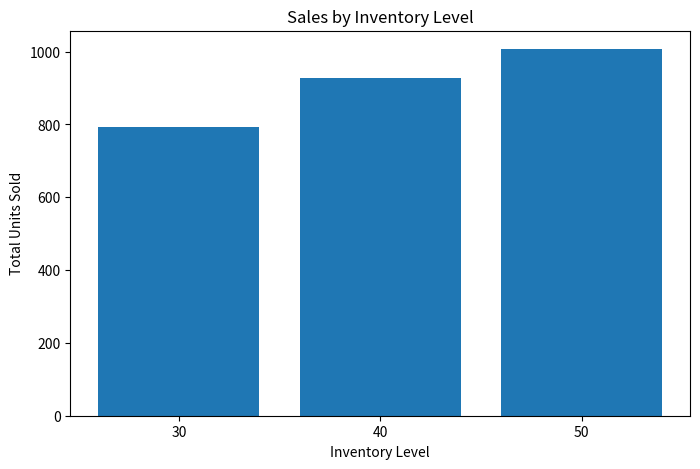
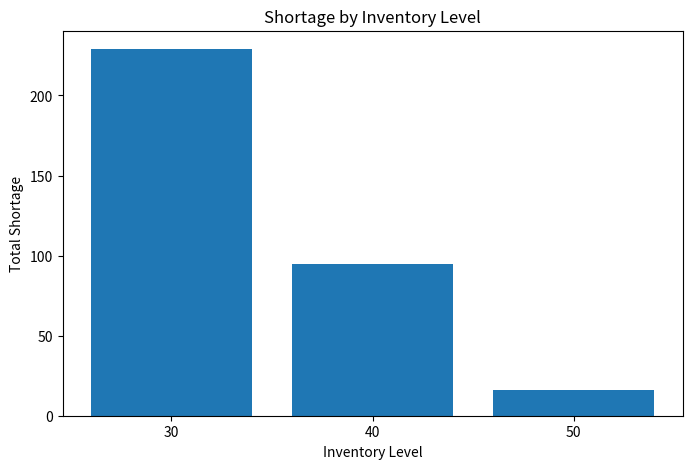

Source code (Python) for these figures, in order:
from scipy.optimize import linprog

# 1. Decision variables
print("1. Decision Variables:")
print("x = Units of Product A")
print("y = Units of Product B")

# 2. Objective
print("\n2. Objective: Maximize Total Profit")

# 3. Objective function
c = [-40, -30]

# 4. Machine-hour constraint: 2x + y <= 100

# 5. Labour-hour constraint: x + 2y <= 80
A = [[2, 1], [1, 2]]
b = [100, 80]

# 6. Non-negative constraints
bounds = [(0, None), (0, None)]

# 7. Solve linear programming problem
result = linprog(c, A_ub=A, b_ub=b, bounds=bounds, method="highs")

# 8. Optimal units
x = result.x[0]
y = result.x[1]
print("\n8. Optimal Units:")
print("Product A:", x)
print("Product B:", y)

# 9. Maximum profit
profit = 40 * x + 30 * y
print("\n9. Maximum Profit:", profit)

# 10. Check resource constraints
machine_used = 2 * x + y
labour_used = x + 2 * y
print("\n10. Resource Usage:")
print("Machine Hours Used:", machine_used)
print("Machine Hours Available:", 100)
print("Labour Hours Used:", labour_used)
print("Labour Hours Available:", 80)

# 11. Optimal solution
solution = {
    "Product A Units": x,
    "Product B Units": y,
    "Maximum Profit": profit,
    "Machine Hours Used": machine_used,
    "Labour Hours Used": labour_used
}
print("\n11. Optimal Solution:")
print(solution)

# 12. Business interpretation
print("\n12. Business Interpretation:")
print("The company should produce the optimal quantities of Product A and Product B to maximize profit.")

# 13. Conclusion
print("\n13. Conclusion:")
print(f"The maximum profit is {profit:.2f} with {x:.2f} units of Product A and {y:.2f} units of Product B.")

import numpy as np
import pandas as pd
import matplotlib.pyplot as plt

np.random.seed(42)

# 14. Generate random demand for 30 days
demand = np.random.randint(10, 61, 30)

# 15. Display demand
print("15. Daily Demand:")
print(demand)

# 16. Inventory levels
inventory_levels = [30, 40, 50]

# 17-21. Simulate inventory
results = []

for inventory in inventory_levels:
    total_sold = 0
    total_shortage = 0

    for day, demand_value in enumerate(demand, 1):
        units_sold = min(demand_value, inventory)
        units_left = max(inventory - demand_value, 0)
        shortage = max(demand_value - inventory, 0)

        total_sold += units_sold
        total_shortage += shortage

        results.append([
            inventory, day, demand_value,
            units_sold, units_left, shortage
        ])

results_df = pd.DataFrame(
    results,
    columns=["Inventory", "Day", "Demand", "Units Sold", "Units Left", "Shortage"]
)

print("\n17-20. Simulation Results:")
print(results_df)

# 21. Total units sold and shortage
summary = results_df.groupby("Inventory").agg({
    "Units Sold": "sum",
    "Shortage": "sum"
}).reset_index()

print("\n21. Total Units Sold and Shortage:")
print(summary)

# 22 & 23. Store scenarios in DataFrame
print("\n22-23. Inventory Scenarios:")
print(summary)

# 24. Compare results
print("\n24. Comparison:")
print(summary)

# 25. Charts
plt.figure(figsize=(8, 5))
plt.bar(summary["Inventory"].astype(str), summary["Units Sold"])
plt.xlabel("Inventory Level")
plt.ylabel("Total Units Sold")
plt.title("Sales by Inventory Level")
plt.show()

plt.figure(figsize=(8, 5))
plt.bar(summary["Inventory"].astype(str), summary["Shortage"])
plt.xlabel("Inventory Level")
plt.ylabel("Total Shortage")
plt.title("Shortage by Inventory Level")
plt.show()

# 26. Effect of inventory
print("\n26. Effect of Inventory:")
print("Increasing inventory generally increases units sold and reduces shortage.")

# 27. Conclusion
best_inventory = summary.loc[summary["Shortage"].idxmin(), "Inventory"]
print("\n27. Conclusion:")
print(f"Inventory level {best_inventory} results in the lowest shortage for the simulation.")
